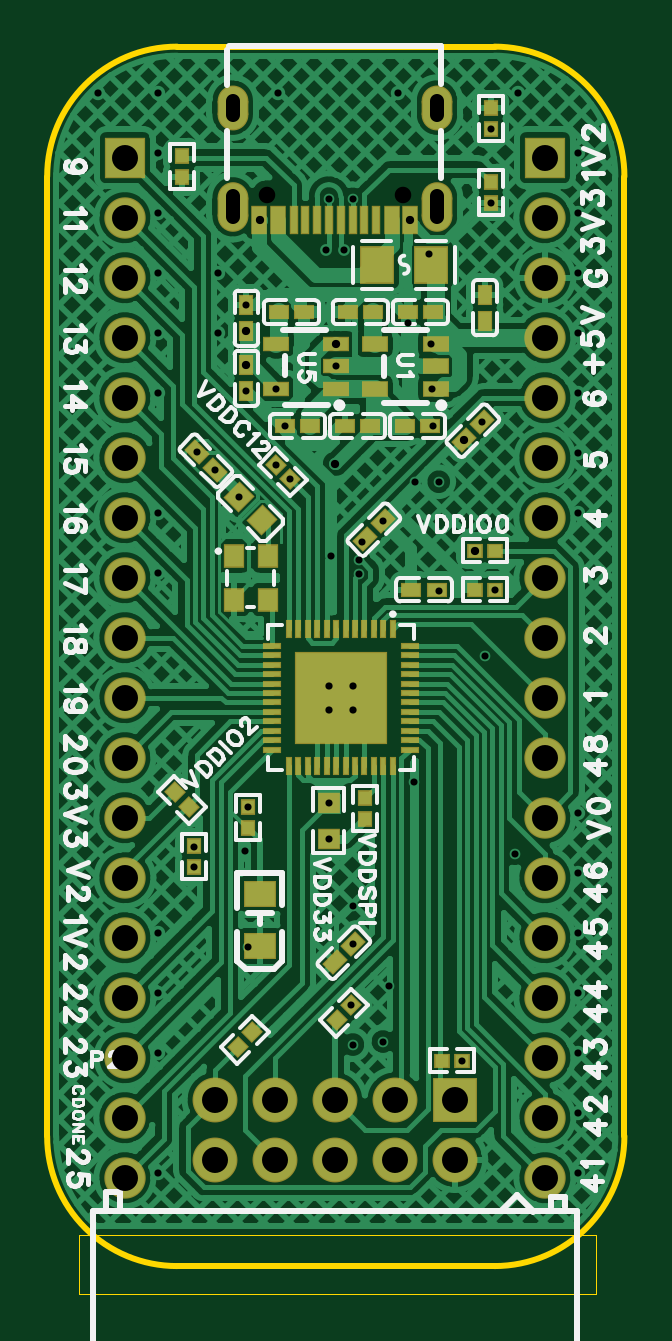
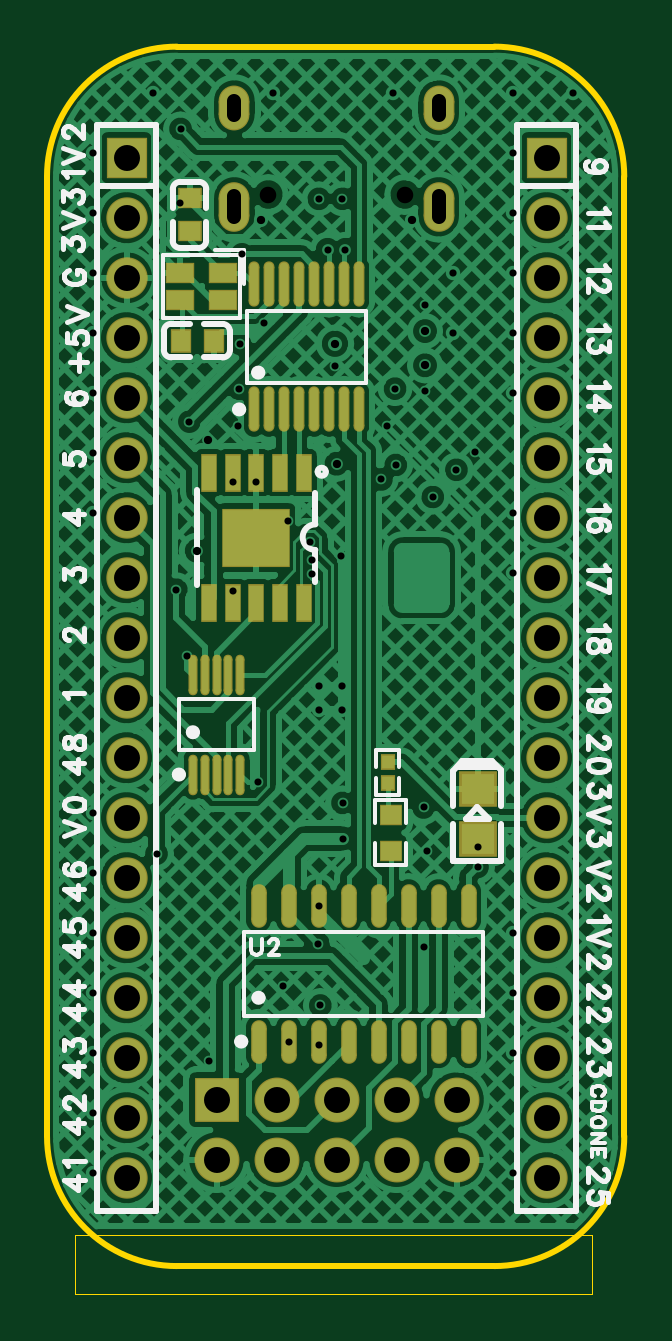
Circuit board: 12 layer files. Board 24.4 x 52.8 mm.
- drill: Drill_NPTH_Through.DRL (217 bytes)
- drill: Drill_PTH_Through.DRL (1070 bytes)
- drill: Drill_PTH_Through_Via.DRL (1723 bytes)
- outline: Gerber_BoardOutlineLayer.GKO (673 bytes)
- bottom_copper: Gerber_BottomLayer.GBL (59695 bytes)
- paste: Gerber_BottomPasteMaskLayer.GBP (3781 bytes)
- bottom_silk: Gerber_BottomSilkscreenLayer.GBO (21302 bytes)
- bottom_mask: Gerber_BottomSolderMaskLayer.GBS (3556 bytes)
- top_copper: Gerber_TopLayer.GTL (69505 bytes)
- paste: Gerber_TopPasteMaskLayer.GTP (54366 bytes)
- top_silk: Gerber_TopSilkscreenLayer.GTO (38397 bytes)
- top_mask: Gerber_TopSolderMaskLayer.GTS (5626 bytes)

=== drill: Drill_NPTH_Through.DRL ===
;TYPE=NON_PLATED
;Layer: NPTH_Through
;EasyEDA Pro v1.9.26, 2023-01-09 17:51:21
;Gerber Generator version 0.3
M48
METRIC,LZ,000.000
;Hole size 1 = 0.700 METRIC
T01C0.700
%
G05
G90
T01
X119987Y020721
X114207Y020721
M30
=== drill: Drill_PTH_Through.DRL ===
;TYPE=PLATED
;Layer: PTH_Through
;EasyEDA Pro v1.9.26, 2023-01-09 17:51:21
;Gerber Generator version 0.3
M48
METRIC,LZ,000.000
;Hole size 1 = 0.600 METRIC
T01C0.600
;Hole size 2 = 1.100 METRIC
T02C1.100
%
G05
G90
T01
X121422Y019750G85X121422Y020650
X112772Y019750G85X112772Y020650
X121422Y024100G85X121422Y024700
X112772Y024100G85X112772Y024700
T02
X112017Y-020139
X112017Y-017599
X114557Y-020139
X114557Y-017599
X117097Y-020139
X117097Y-017599
X119637Y-020139
X119637Y-017599
X122177Y-020139
X122177Y-017599
X108207Y022279
X108207Y019739
X108207Y017199
X108207Y014659
X108207Y012119
X108207Y009579
X108207Y007039
X108207Y004499
X108207Y001959
X108207Y-000581
X108207Y-003121
X108207Y-005661
X108207Y-008201
X108207Y-010741
X108207Y-013281
X108207Y-015821
X108207Y-018361
X108207Y-020901
X125987Y022279
X125987Y019739
X125987Y017199
X125987Y014659
X125987Y012119
X125987Y009579
X125987Y007039
X125987Y004499
X125987Y001959
X125987Y-000581
X125987Y-003121
X125987Y-005661
X125987Y-008201
X125987Y-010741
X125987Y-013281
X125987Y-015821
X125987Y-018361
X125987Y-020901
M30
=== drill: Drill_PTH_Through_Via.DRL ===
;TYPE=PLATED
;Layer: PTH_Through_Via
;EasyEDA Pro v1.9.26, 2023-01-09 17:51:21
;Gerber Generator version 0.3
M48
METRIC,LZ,000.000
;Hole size 1 = 0.300 METRIC
T01C0.300
;Hole size 2 = 0.304 METRIC
T02C0.304
;Hole size 3 = 0.305 METRIC
T03C0.305
;Hole size 4 = 0.350 METRIC
T04C0.350
%
G05
G90
T01
X120172Y015289
X121262Y010913
X121223Y012498
X121183Y014400
X123325Y011108
X123720Y020366
X121097Y018189
X123701Y023498
X122483Y-015948
X119129Y-015137
X117859Y-015264
X124717Y-007185
X117784Y-013610
X119383Y-012773
X111128Y-006886
X113414Y-005228
X113287Y-007058
X111128Y-007744
X113414Y-011122
X118119Y005259
X114620Y012503
X116916Y005404
X115199Y008659
X114587Y009271
X116847Y020539
X116720Y018380
X113351Y016030
X113351Y012400
X114965Y010913
X111251Y009838
X112022Y009067
X113023Y007915
X118126Y004648
X123880Y003991
X121494Y003953
X121494Y008563
X118236Y006019
X119134Y006917
X120494Y008563
X117864Y-010990
X117859Y-009392
X116843Y-005034
X116843Y-006541
X120441Y-004153
X123447Y001175
X117847Y020539
X117474Y018380
X117162Y013453
T02
X109625Y-010547
X109625Y004693
X109625Y007233
X109625Y012313
X127405Y-018167
X127405Y-015627
X109625Y014853
X124865Y025013
X119785Y025013
X107085Y025013
X109625Y025013
X114705Y025013
X109625Y017393
X109625Y019933
X109625Y022473
X109625Y-020707
X109625Y-015627
X109625Y-013087
X127405Y022473
X127405Y-013087
X127405Y-010547
X127405Y-008007
X127405Y-005467
X127405Y007233
X127405Y009773
X127405Y012313
X127405Y014853
X127405Y017393
X127405Y019933
X127405Y-020707
X112165Y017393
X112165Y014853
T03
X117851Y-001080
X116851Y-001080
X117851Y-000080
X116851Y-000080
T04
X122554Y010337
X120297Y019650
X117097Y009325
X113351Y014940
X113351Y013490
X123015Y005642
X113910Y019638
X117162Y014403
M30
=== outline: Gerber_BoardOutlineLayer.GKO ===
G04 Layer: BoardOutlineLayer*
G04 EasyEDA Pro v1.9.26, 2023-01-09 17:51:20*
G04 Gerber Generator version 0.3*
G04 Scale: 100 percent, Rotated: No, Reflected: No*
G04 Dimensions in millimeters*
G04 Leading zeros omitted, absolute positions, 3 integers and 3 decimals*
%FSLAX33Y33*%
%MOMM*%
%ADD10C,0.254*%
%ADD11C,0.0254*%
G75*


G04 Rect Start*
G54D10*
G01X104916Y21483D02*
G01X104916Y-19143D01*
G03X110415Y-24641I5498J0D01*
G01X123855D01*
G03X129354Y-19143I0J5498D01*
G01Y21483D01*
G03X123855Y26981I-5498J0D01*
G01X110415D01*
G03X104916Y21483I0J-5498D01*
G54D11*
G01X106270Y-23346D02*
G01X106270Y-25810D01*
G01X128155D01*
G01Y-23346D01*
G01X106270D01*
G04 Rect End*

M02*

=== bottom_copper: Gerber_BottomLayer.GBL (59695 bytes, source omitted) ===
=== paste: Gerber_BottomPasteMaskLayer.GBP ===
G04 Layer: BottomPasteMaskLayer*
G04 EasyEDA Pro v1.9.26, 2023-01-09 17:51:20*
G04 Gerber Generator version 0.3*
G04 Scale: 100 percent, Rotated: No, Reflected: No*
G04 Dimensions in millimeters*
G04 Leading zeros omitted, absolute positions, 3 integers and 3 decimals*
%FSLAX33Y33*%
%MOMM*%
%AMOval*1,1,$1,$2,$3*1,1,$1,$4,$5*20,1,$1,$2,$3,$4,$5,0*%
%ADD10C,0.0254*%
%ADD11R,1.39954X1.30048*%
%ADD12R,0.799998X0.899998*%
%ADD13R,1.099998X0.799998*%
%ADD14Oval,0.28001X0.0X-0.670001X0.0X0.670001*%
%ADD15Oval,0.559994X0.0X-0.592506X0.0X0.592506*%
%ADD16R,0.599999X1.499997*%
%ADD17R,2.799994X2.399995*%
%ADD18Oval,0.3556X0.0X-0.729602X0.0X0.729602*%
%ADD19R,0.899998X0.799998*%
G75*


G04 PolygonModel Start*
G36*
G01X114708Y-3621D02*
G01X115168Y-3621D01*
G01X115208Y-3581D01*
G01Y-3080D01*
G01X115168Y-3040D01*
G01X114708D01*
G01X114668Y-3080D01*
G01Y-3581D01*
G01X114708Y-3621D01*
G37*
G54D10*
G01X114708Y-3621D02*
G01X115168Y-3621D01*
G01X115208Y-3581D01*
G01Y-3080D01*
G01X115168Y-3040D01*
G01X114708D01*
G01X114668Y-3080D01*
G01Y-3581D01*
G01X114708Y-3621D01*
G36*
G01X114708Y-3891D02*
G01X115168Y-3891D01*
G01X115208Y-3931D01*
G01Y-4431D01*
G01X115168Y-4471D01*
G01X114708D01*
G01X114668Y-4431D01*
G01Y-3931D01*
G01X114708Y-3891D01*
G37*
G01X114708Y-3891D02*
G01X115168Y-3891D01*
G01X115208Y-3931D01*
G01Y-4431D01*
G01X115168Y-4471D01*
G01X114708D01*
G01X114668Y-4431D01*
G01Y-3931D01*
G01X114708Y-3891D01*
G36*
G01X115261Y-5101D02*
G01X115261Y-5901D01*
G01X115211Y-5951D01*
G01X114983D01*
G01Y-5581D01*
G01X114653D01*
G01Y-5951D01*
G01X114411D01*
G01X114361Y-5901D01*
G01Y-5101D01*
G01X114411Y-5051D01*
G01X115211D01*
G01X115261Y-5101D01*
G37*
G01X115261Y-5101D02*
G01X115261Y-5901D01*
G01X115211Y-5951D01*
G01X114983D01*
G01Y-5581D01*
G01X114653D01*
G01Y-5951D01*
G01X114411D01*
G01X114361Y-5901D01*
G01Y-5101D01*
G01X114411Y-5051D01*
G01X115211D01*
G01X115261Y-5101D01*
G36*
G01X115211Y-6651D02*
G01X114983Y-6651D01*
G01Y-7031D01*
G01X114653D01*
G01Y-6651D01*
G01X114411D01*
G01X114361Y-6701D01*
G01Y-7491D01*
G01X114411Y-7541D01*
G01X115211D01*
G01X115261Y-7491D01*
G01Y-6701D01*
G01X115211Y-6651D01*
G37*
G01X115211Y-6651D02*
G01X114983Y-6651D01*
G01Y-7031D01*
G01X114653D01*
G01Y-6651D01*
G01X114411D01*
G01X114361Y-6701D01*
G01Y-7491D01*
G01X114411Y-7541D01*
G01X115211D01*
G01X115261Y-7491D01*
G01Y-6701D01*
G01X115211Y-6651D01*
G04 PolygonModel End*

G04 Pad Start*
G54D11*
G01X111128Y-6550D03*
G01X111128Y-4449D03*
G54D12*
G01X122301Y14532D03*
G01X123701Y14532D03*
G54D13*
G01X123712Y17393D03*
G01X123712Y16243D03*
G01X121912Y16244D03*
G01X121912Y17394D03*
G54D14*
G01X123177Y-3834D03*
G01X122677Y-3834D03*
G01X122177Y-3834D03*
G01X121677Y-3834D03*
G01X121177Y-3834D03*
G01X123177Y386D03*
G01X122677Y386D03*
G01X122177Y386D03*
G01X121677Y386D03*
G01X121177Y386D03*
G54D15*
G01X120399Y-15137D03*
G01X119129Y-15137D03*
G01X117859Y-15137D03*
G01X116589Y-15137D03*
G01X115319Y-15137D03*
G01X114049Y-15137D03*
G01X112779Y-15137D03*
G01X111509Y-15137D03*
G01X120399Y-9392D03*
G01X119129Y-9392D03*
G01X117859Y-9392D03*
G01X116589Y-9392D03*
G01X115319Y-9392D03*
G01X114049Y-9392D03*
G01X112779Y-9392D03*
G01X111509Y-9392D03*
G54D16*
G01X118494Y8944D03*
G01X119494Y8944D03*
G01X120494Y8944D03*
G01X121494Y8944D03*
G01X122494Y8944D03*
G01X122494Y3445D03*
G01X121494Y3445D03*
G01X120494Y3445D03*
G01X119494Y3445D03*
G01X118494Y3445D03*
G54D17*
G01X120494Y6195D03*
G54D18*
G01X116145Y16933D03*
G01X116780Y16933D03*
G01X117415Y16933D03*
G01X118050Y16933D03*
G01X118685Y16933D03*
G01X119320Y16933D03*
G01X119955Y16933D03*
G01X120590Y16933D03*
G01X116145Y11624D03*
G01X116780Y11624D03*
G01X117415Y11624D03*
G01X118050Y11624D03*
G01X118685Y11624D03*
G01X119320Y11624D03*
G01X119955Y11624D03*
G01X120590Y11624D03*
G54D19*
G01X123320Y20566D03*
G01X123320Y19166D03*
G04 Pad End*

M02*

=== bottom_silk: Gerber_BottomSilkscreenLayer.GBO (21302 bytes, source omitted) ===
=== bottom_mask: Gerber_BottomSolderMaskLayer.GBS ===
G04 Layer: BottomSolderMaskLayer*
G04 EasyEDA Pro v1.9.26, 2023-01-09 17:51:20*
G04 Gerber Generator version 0.3*
G04 Scale: 100 percent, Rotated: No, Reflected: No*
G04 Dimensions in millimeters*
G04 Leading zeros omitted, absolute positions, 3 integers and 3 decimals*
%FSLAX33Y33*%
%MOMM*%
%AMOval*1,1,$1,$2,$3*1,1,$1,$4,$5*20,1,$1,$2,$3,$4,$5,0*%
%ADD10Oval,1.300023X0.0X-0.399999X0.0X0.399999*%
%ADD11Oval,1.300023X0.0X-0.299999X0.0X0.299999*%
%ADD12C,1.901596*%
%ADD13R,1.901596X1.901596*%
%ADD14R,1.701597X1.751609*%
%ADD15C,1.751609*%
%ADD16R,0.641604X0.667258*%
%ADD17R,0.965606X0.908075*%
%ADD18R,1.60274X1.50368*%
%ADD19R,0.901598X1.001598*%
%ADD20R,1.201598X0.901598*%
%ADD21Oval,0.38161X0.0X-0.670001X0.0X0.670001*%
%ADD22Oval,0.661594X0.0X-0.592506X0.0X0.592506*%
%ADD23R,0.701599X1.601597*%
%ADD24R,2.901594X2.501595*%
%ADD25Oval,0.4572X0.0X-0.729602X0.0X0.729602*%
%ADD26R,1.001598X0.901598*%
G75*


G04 Pad Start*
G54D10*
G01X121422Y20200D03*
G01X112772Y20200D03*
G54D11*
G01X121422Y24400D03*
G01X112772Y24400D03*
G54D12*
G01X112017Y-20139D03*
G01X112017Y-17599D03*
G01X114557Y-20139D03*
G01X114557Y-17599D03*
G01X117097Y-20139D03*
G01X117097Y-17599D03*
G01X119637Y-20139D03*
G01X119637Y-17599D03*
G01X122177Y-20139D03*
G54D13*
G01X122177Y-17599D03*
G54D14*
G01X108207Y22279D03*
G54D15*
G01X108207Y19739D03*
G01X108207Y17199D03*
G01X108207Y14659D03*
G01X108207Y12119D03*
G01X108207Y9579D03*
G01X108207Y7039D03*
G01X108207Y4499D03*
G01X108207Y1959D03*
G01X108207Y-581D03*
G01X108207Y-3121D03*
G01X108207Y-5661D03*
G01X108207Y-8201D03*
G01X108207Y-10741D03*
G01X108207Y-13281D03*
G01X108207Y-15821D03*
G01X108207Y-18361D03*
G01X108207Y-20901D03*
G54D16*
G01X114938Y-3323D03*
G01X114938Y-4188D03*
G54D17*
G01X114811Y-5542D03*
G01X114811Y-7049D03*
G54D18*
G01X111128Y-6550D03*
G01X111128Y-4449D03*
G54D19*
G01X122301Y14532D03*
G01X123701Y14532D03*
G54D20*
G01X123712Y17393D03*
G01X123712Y16243D03*
G01X121912Y16244D03*
G01X121912Y17394D03*
G54D14*
G01X125987Y22279D03*
G54D15*
G01X125987Y19739D03*
G01X125987Y17199D03*
G01X125987Y14659D03*
G01X125987Y12119D03*
G01X125987Y9579D03*
G01X125987Y7039D03*
G01X125987Y4499D03*
G01X125987Y1959D03*
G01X125987Y-581D03*
G01X125987Y-3121D03*
G01X125987Y-5661D03*
G01X125987Y-8201D03*
G01X125987Y-10741D03*
G01X125987Y-13281D03*
G01X125987Y-15821D03*
G01X125987Y-18361D03*
G01X125987Y-20901D03*
G54D21*
G01X123177Y-3834D03*
G01X122677Y-3834D03*
G01X122177Y-3834D03*
G01X121677Y-3834D03*
G01X121177Y-3834D03*
G01X123177Y386D03*
G01X122677Y386D03*
G01X122177Y386D03*
G01X121677Y386D03*
G01X121177Y386D03*
G54D22*
G01X120399Y-15137D03*
G01X119129Y-15137D03*
G01X117859Y-15137D03*
G01X116589Y-15137D03*
G01X115319Y-15137D03*
G01X114049Y-15137D03*
G01X112779Y-15137D03*
G01X111509Y-15137D03*
G01X120399Y-9392D03*
G01X119129Y-9392D03*
G01X117859Y-9392D03*
G01X116589Y-9392D03*
G01X115319Y-9392D03*
G01X114049Y-9392D03*
G01X112779Y-9392D03*
G01X111509Y-9392D03*
G54D23*
G01X118494Y8944D03*
G01X119494Y8944D03*
G01X120494Y8944D03*
G01X121494Y8944D03*
G01X122494Y8944D03*
G01X122494Y3445D03*
G01X121494Y3445D03*
G01X120494Y3445D03*
G01X119494Y3445D03*
G01X118494Y3445D03*
G54D24*
G01X120494Y6195D03*
G54D25*
G01X116145Y16933D03*
G01X116780Y16933D03*
G01X117415Y16933D03*
G01X118050Y16933D03*
G01X118685Y16933D03*
G01X119320Y16933D03*
G01X119955Y16933D03*
G01X120590Y16933D03*
G01X116145Y11624D03*
G01X116780Y11624D03*
G01X117415Y11624D03*
G01X118050Y11624D03*
G01X118685Y11624D03*
G01X119320Y11624D03*
G01X119955Y11624D03*
G01X120590Y11624D03*
G54D26*
G01X123320Y20566D03*
G01X123320Y19166D03*
G04 Pad End*

M02*

=== top_copper: Gerber_TopLayer.GTL (69505 bytes, source omitted) ===
=== paste: Gerber_TopPasteMaskLayer.GTP (54366 bytes, source omitted) ===
=== top_silk: Gerber_TopSilkscreenLayer.GTO (38397 bytes, source omitted) ===
=== top_mask: Gerber_TopSolderMaskLayer.GTS ===
G04 Layer: TopSolderMaskLayer*
G04 EasyEDA Pro v1.9.26, 2023-01-09 17:51:20*
G04 Gerber Generator version 0.3*
G04 Scale: 100 percent, Rotated: No, Reflected: No*
G04 Dimensions in millimeters*
G04 Leading zeros omitted, absolute positions, 3 integers and 3 decimals*
%FSLAX33Y33*%
%MOMM*%
%AMOval*1,1,$1,$2,$3*1,1,$1,$4,$5*20,1,$1,$2,$3,$4,$5,0*%
%AMRect*21,1,$1,$2,0,0,$3*%
%ADD10R,0.700024X1.200023*%
%ADD11R,0.400025X1.200023*%
%ADD12Oval,1.300023X0.0X-0.399999X0.0X0.399999*%
%ADD13Oval,1.300023X0.0X-0.299999X0.0X0.299999*%
%ADD14C,1.901596*%
%ADD15R,1.901596X1.901596*%
%ADD16R,1.701597X1.751609*%
%ADD17C,1.751609*%
%ADD18Rect,0.891692X0.641604X135.0*%
%ADD19R,0.891692X0.641604*%
%ADD20R,0.891692X0.641604*%
%ADD21R,0.641604X0.667258*%
%ADD22Rect,0.891692X0.641604X-135.0*%
%ADD23Rect,0.901598X0.965606X135.0*%
%ADD24R,0.900024X1.000023*%
%ADD25R,0.900024X1.000023*%
%ADD26Rect,0.667258X0.641604X45.0*%
%ADD27R,0.667258X0.641604*%
%ADD28Rect,0.667258X0.641604X135.0*%
%ADD29R,0.641604X0.667258*%
%ADD30R,1.101598X0.701599*%
%ADD31R,0.641604X0.891692*%
%ADD32R,0.641604X0.891692*%
%ADD33R,0.965606X0.908075*%
%ADD34R,0.3016X0.766597*%
%ADD35R,0.766597X0.3016*%
%ADD36R,3.901592X3.901592*%
%ADD37Rect,0.891692X0.641604X45.0*%
%ADD38R,1.436599X1.601597*%
%ADD39R,1.101598X0.651612*%
%ADD40R,1.35161X1.101598*%
G75*


G04 Pad Start*
G54D10*
G01X120297Y19650D03*
G01X119497Y19650D03*
G54D11*
G01X118847Y19650D03*
G01X118347Y19650D03*
G01X117847Y19650D03*
G01X117347Y19650D03*
G01X116847Y19650D03*
G01X116347Y19650D03*
G01X115847Y19650D03*
G01X115347Y19650D03*
G54D10*
G01X114697Y19650D03*
G01X113897Y19650D03*
G54D12*
G01X121422Y20200D03*
G01X112772Y20200D03*
G54D13*
G01X121422Y24400D03*
G01X112772Y24400D03*
G54D14*
G01X112017Y-20139D03*
G01X112017Y-17599D03*
G01X114557Y-20139D03*
G01X114557Y-17599D03*
G01X117097Y-20139D03*
G01X117097Y-17599D03*
G01X119637Y-20139D03*
G01X119637Y-17599D03*
G01X122177Y-20139D03*
G54D15*
G01X122177Y-17599D03*
G54D16*
G01X108207Y22279D03*
G54D17*
G01X108207Y19739D03*
G01X108207Y17199D03*
G01X108207Y14659D03*
G01X108207Y12119D03*
G01X108207Y9579D03*
G01X108207Y7039D03*
G01X108207Y4499D03*
G01X108207Y1959D03*
G01X108207Y-581D03*
G01X108207Y-3121D03*
G01X108207Y-5661D03*
G01X108207Y-8201D03*
G01X108207Y-10741D03*
G01X108207Y-13281D03*
G01X108207Y-15821D03*
G01X108207Y-18361D03*
G01X108207Y-20901D03*
G54D18*
G01X111251Y9838D03*
G01X112022Y9067D03*
G54D19*
G01X116055Y10913D03*
G01X114965Y10913D03*
G54D20*
G01X117505Y10913D03*
G01X118595Y10913D03*
G54D21*
G01X113414Y-5228D03*
G01X113414Y-6093D03*
G54D22*
G01X117093Y-11761D03*
G01X117864Y-10990D03*
G54D23*
G01X113023Y7915D03*
G01X114013Y6925D03*
G54D24*
G01X114266Y5424D03*
G54D25*
G01X112816Y3574D03*
G01X112816Y5424D03*
G01X114266Y3574D03*
G54D20*
G01X120172Y15739D03*
G01X121262Y15739D03*
G01X120045Y10913D03*
G01X121135Y10913D03*
G54D26*
G01X117784Y-13610D03*
G01X117172Y-14222D03*
G01X113593Y-14753D03*
G01X112981Y-15365D03*
G54D27*
G01X123015Y5642D03*
G01X123880Y5642D03*
G54D28*
G01X110314Y-4593D03*
G01X110926Y-5205D03*
G54D27*
G01X121618Y-15948D03*
G01X122483Y-15948D03*
G54D29*
G01X118367Y-5712D03*
G01X118367Y-4847D03*
G54D28*
G01X114587Y9271D03*
G01X115199Y8659D03*
G54D21*
G01X123701Y21240D03*
G01X123701Y20374D03*
G54D30*
G01X118782Y12503D03*
G01X118782Y14403D03*
G01X121382Y14403D03*
G01X121382Y13453D03*
G01X121382Y12503D03*
G54D19*
G01X118722Y15739D03*
G01X117632Y15739D03*
G01X115801Y15739D03*
G01X114711Y15739D03*
G54D31*
G01X113351Y13490D03*
G01X113351Y12400D03*
G54D32*
G01X113351Y14940D03*
G01X113351Y16030D03*
G54D33*
G01X116843Y-6541D03*
G01X116843Y-5034D03*
G54D34*
G01X119551Y2327D03*
G01X119152Y2327D03*
G01X118751Y2327D03*
G01X118351Y2327D03*
G01X117951Y2327D03*
G01X117551Y2327D03*
G01X117152Y2327D03*
G01X116751Y2327D03*
G01X116351Y2327D03*
G01X115951Y2327D03*
G01X115551Y2327D03*
G01X115152Y2327D03*
G54D35*
G01X114444Y1619D03*
G01X114444Y1220D03*
G01X114444Y819D03*
G01X114444Y419D03*
G01X114444Y19D03*
G01X114444Y-381D03*
G01X114444Y-780D03*
G01X114444Y-1180D03*
G01X114444Y-1581D03*
G01X114444Y-1981D03*
G01X114444Y-2381D03*
G01X114444Y-2780D03*
G54D34*
G01X115152Y-3488D03*
G01X115551Y-3488D03*
G01X115951Y-3488D03*
G01X116351Y-3488D03*
G01X116751Y-3488D03*
G01X117152Y-3488D03*
G01X117551Y-3488D03*
G01X117951Y-3488D03*
G01X118351Y-3488D03*
G01X118751Y-3488D03*
G01X119152Y-3488D03*
G01X119551Y-3488D03*
G54D35*
G01X120259Y-2780D03*
G01X120259Y-2381D03*
G01X120259Y-1981D03*
G01X120259Y-1581D03*
G01X120259Y-1180D03*
G01X120259Y-780D03*
G01X120259Y-381D03*
G01X120259Y19D03*
G01X120259Y419D03*
G01X120259Y819D03*
G01X120259Y1220D03*
G01X120259Y1619D03*
G54D36*
G01X117351Y-581D03*
G54D16*
G01X125987Y22279D03*
G54D17*
G01X125987Y19739D03*
G01X125987Y17199D03*
G01X125987Y14659D03*
G01X125987Y12119D03*
G01X125987Y9579D03*
G01X125987Y7039D03*
G01X125987Y4499D03*
G01X125987Y1959D03*
G01X125987Y-581D03*
G01X125987Y-3121D03*
G01X125987Y-5661D03*
G01X125987Y-8201D03*
G01X125987Y-10741D03*
G01X125987Y-13281D03*
G01X125987Y-15821D03*
G01X125987Y-18361D03*
G01X125987Y-20901D03*
G54D21*
G01X111128Y-6879D03*
G01X111128Y-7744D03*
G01X110620Y22331D03*
G01X110620Y21466D03*
G54D37*
G01X123325Y11108D03*
G01X122554Y10337D03*
G54D38*
G01X121173Y17748D03*
G01X118888Y17748D03*
G54D37*
G01X119134Y6917D03*
G01X118363Y6146D03*
G54D39*
G01X114620Y12503D03*
G01X114620Y14403D03*
G01X117162Y14403D03*
G01X117162Y13453D03*
G01X117162Y12503D03*
G54D27*
G01X123015Y3991D03*
G01X123880Y3991D03*
G54D29*
G01X123701Y23498D03*
G01X123701Y24363D03*
G54D32*
G01X123447Y15384D03*
G01X123447Y16475D03*
G54D40*
G01X113922Y-8879D03*
G01X113922Y-11079D03*
G54D19*
G01X121415Y3991D03*
G01X120325Y3991D03*
G04 Pad End*

M02*

